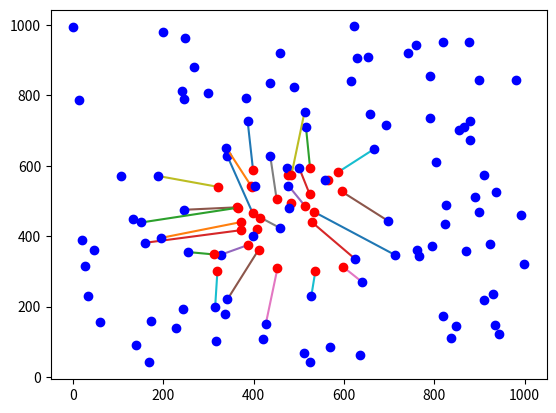

Write Python code to recreate this figure.
"""
KM algorithm
[redacted]
"""
import random
import numpy as np
import time
import matplotlib.pyplot as plt

class MakeCostMatrix():
    
    def __init__(self):
        self.rs = np.random.randint(0,1000,(N,2))
        self.rd = np.random.randint(300,600,(N,2))
        self.dm = np.zeros((np.shape(self.rs)[0],np.shape(self.rd)[0]))
        
    def calculate(self):
        for i in range(np.shape(self.rs)[0]):
            for j in range(M):
                #self.dm[i][j]=1000-(abs(self.rs[i][0]-self.rd[j][0])+abs(self.rs[i][1]-self.rd[j][1]))  
                #Calculate distance
                self.dm[i][j]=1000-round(np.sqrt((self.rs[i][0]-self.rd[j][0])**2+(self.rs[i][1]-self.rd[j][1])**2))
            for j in range(M,np.shape(self.rd)[0]):
                self.dm[i][j]=0
                
                
def find_path(i, visited_left, visited_right, slack_right):
    visited_left[i] = True
    for j, match_weight in enumerate(graph[i]):
        if visited_right[j]:
            continue
        gap = label_left[i] + label_right[j] - match_weight
        if gap == 0:
            visited_right[j] = True
            if j not in T or find_path(T[j], visited_left, visited_right, slack_right):
                T[j] = i
                S[i] = j
                return True

        else:
            slack_right[j] = min(slack_right[j], gap)
    return False

def KM():
    m = len(graph)
    for i in range(m):
        slack_right = [float('inf') for _ in range(m)]
        while True:
            visited_left = [False for _ in graph]
            visited_right = [False for _ in graph]
            if find_path(i,visited_left,visited_right, slack_right):
                break
            d = float('inf')
            for j, slack in enumerate(slack_right):
                if not visited_right[j] and slack < d:
                    d = slack
            for k in range(m):
                if visited_left[k]:
                    label_left[k] -= d
                if visited_right[k]:
                    label_right[k] += d
    return S, T


if __name__ == '__main__':   
    t0 = time.time()
    N=100
    M=30
    costm=MakeCostMatrix()
    print("rs=\n",costm.rs)
    print("rd=\n",costm.rd)
    costm.calculate()
    #print(costm.dm)
    print("elapsed time: {:.2f}s".format(time.time() - t0))
    graph = (costm.dm).tolist()
    #print(graph)
    label_left, label_right = [max(g) for g in graph], [0 for _ in graph]
    S, T = {}, {}
    visited_left = [False for _ in graph]
    visited_right = [False for _ in graph]
    slack_right = [float('inf') for _ in graph]
    KM()
    print(S)
    print("elapsed time: {:.2f}s".format(time.time() - t0))

    TotDis=0
    for i in range(len(S)):
        if S[i]<M:
            plt.plot([costm.rs[i][0], costm.rd[S[i]][0]],[costm.rs[i][1], costm.rd[S[i]][1]])
            plt.plot([costm.rd[S[i]][0]], [costm.rd[S[i]][1]],'ro')
            TotDis += (1000-costm.dm[i][S[i]])
        plt.plot([costm.rs[i][0]], [costm.rs[i][1]],'bo')
    print("total distance:",TotDis)
    
    plt.show()
    
    
